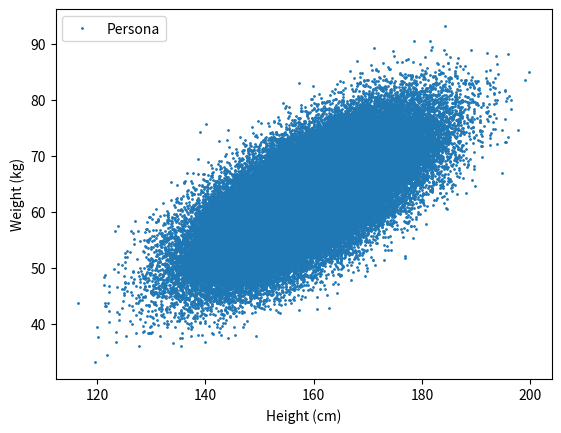
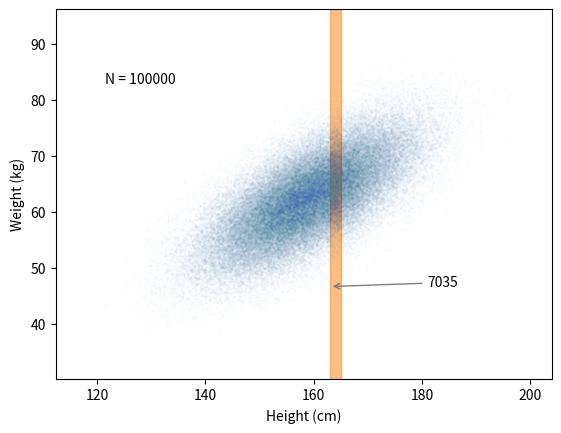
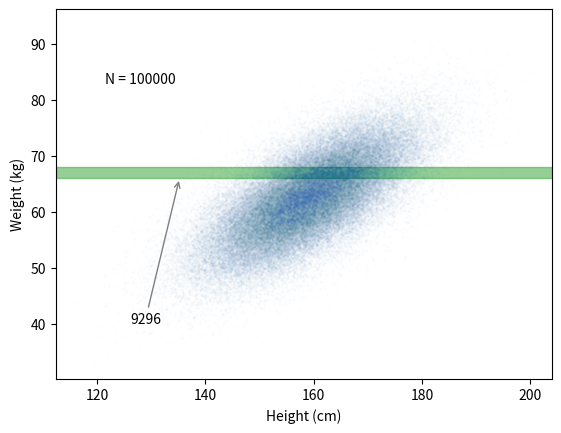
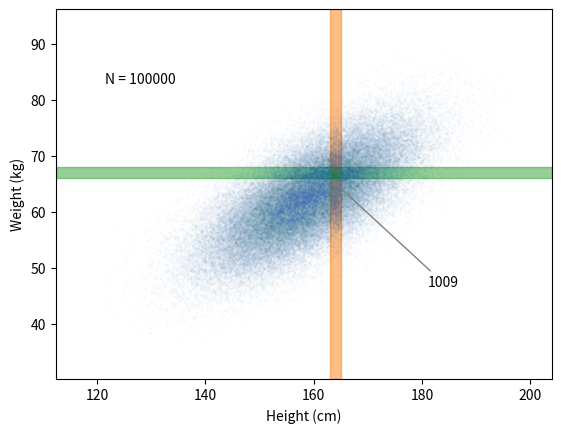
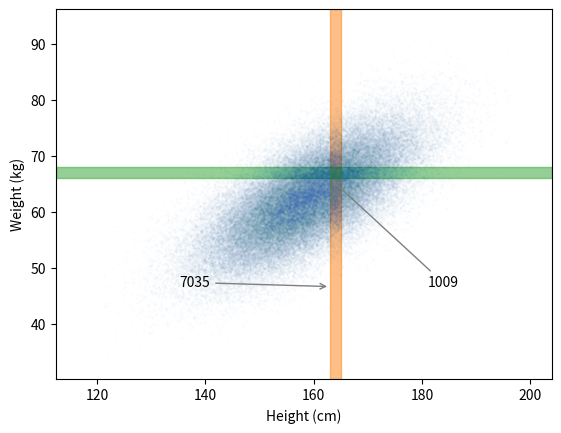
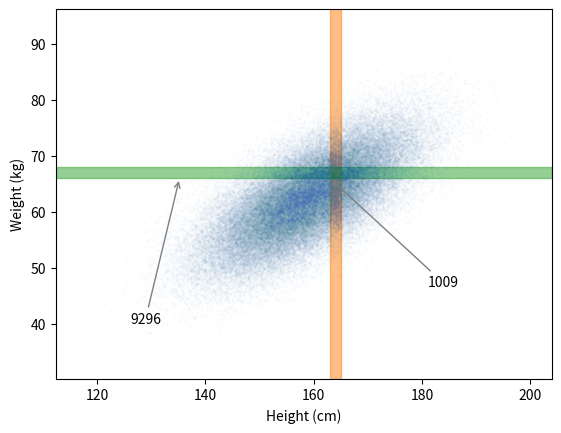

Write the Python code that produced these figures, in order.
import numpy as np
rng = np.random.default_rng(seed=6870)

population = 100000

from scipy.stats import multivariate_normal
mean_height_cm = 159
mean_weight_kg = 62.5
height_sigma_cm = 10
weight_sigma_kg = 7
correlation = 0.7
mean = np.array([mean_height_cm, mean_weight_kg])
cov = np.empty(shape=(2,2))
cov[0, 0] = height_sigma_cm**2
cov[0, 1] = cov[1,0] = correlation*height_sigma_cm*weight_sigma_kg
cov[1, 1] = weight_sigma_kg**2
data = multivariate_normal.rvs(mean, cov, size=population, random_state=rng)

import pandas as pd
df = pd.DataFrame({"Height": data[:,0], "Weight": data[:,1]})
df.head(10)

import matplotlib.pyplot as plt
fig, ax = plt.subplots()
ax.set_xlabel("Height (cm)")
ax.set_ylabel("Weight (kg)")
ax.plot(df["Height"], df["Weight"], ls='None', marker='o', ms=1, label="Persona")
ax.legend()

x = 163
delta_x = 2
selected_people_x = df[ (x < df["Height"]) & (df["Height"] < x+delta_x) ]
selected_people_x.head()

nselected_x = len(selected_people_x)
nselected_x

marginal_proba_x = nselected_x / population
marginal_proba_x

marginal_pdf_x =  marginal_proba_x / delta_x
marginal_pdf_x

fig, ax = plt.subplots()
ax.set_xlabel("Height (cm)")
ax.set_ylabel("Weight (kg)")
ax.plot(df["Height"], df["Weight"], ls='None', marker='o', ms=1, alpha=0.01, label="Persona")
ax.axvspan(x, x + delta_x, color='tab:orange', alpha=0.5)
ax.text(0.1, 0.8, f"N = {population}", transform=ax.transAxes)
ax.annotate(f"{nselected_x}", xy=(x, 0.25), xycoords=('data', 'axes fraction'), xytext=(0.75, 0.25), textcoords='axes fraction',
            arrowprops=dict(arrowstyle="->", connectionstyle="arc", color="tab:gray") 
            )

y = 66
delta_y = 2
selected_people_y = df[ (y < df["Weight"]) & (df["Weight"] < y+delta_y) ]
nselected_y = len(selected_people_y)
marginal_proba_y = nselected_y / population
marginal_pdf_y = marginal_proba_y / delta_y
marginal_pdf_y

fig, ax = plt.subplots()
ax.set_xlabel("Height (cm)")
ax.set_ylabel("Weight (kg)")
ax.plot(df["Height"], df["Weight"], ls='None', marker='o', ms=1, alpha=0.01, label="Persona")
ax.axhspan(y, y + delta_y, color='tab:green', alpha=0.5)
ax.text(0.1, 0.8, f"N = {population}", transform=ax.transAxes)
ax.annotate(f"{nselected_y}", xy=(0.25, y), xycoords=('axes fraction', 'data'), xytext=(0.15, 0.15), textcoords='axes fraction',
            arrowprops=dict(arrowstyle="->", connectionstyle="arc", color="tab:gray") 
            )

selected_people_xy = df[ (x < df["Height"]) & (df["Height"] < x+delta_x) & (y < df["Weight"]) & (df["Weight"] < y+delta_y) ]
nselected_xy = len(selected_people_xy)
nselected_xy

joint_proba = nselected_xy / population
joint_proba

joint_pdf = joint_proba / (delta_x * delta_y)
joint_pdf

fig, ax = plt.subplots()
ax.set_xlabel("Height (cm)")
ax.set_ylabel("Weight (kg)")
ax.plot(df["Height"], df["Weight"], ls='None', marker='o', ms=1, alpha=0.01, label="Persona")
ax.axvspan(x, x + delta_x, color='tab:orange', alpha=0.5)
ax.axhspan(y, y + delta_y, color='tab:green', alpha=0.5)
ax.text(0.1, 0.8, f"N = {population}", transform=ax.transAxes)
ax.annotate(f"{nselected_xy}", xy=(x, y), xycoords='data', xytext=(0.75, 0.25), textcoords='axes fraction',
            arrowprops=dict(arrowstyle="->", connectionstyle="arc", color="tab:gray") 
            )

nselected_x

nselected_xy

conditional_proba_y = nselected_xy / nselected_x
conditional_proba_y

conditional_pdf_y = conditional_proba_y / delta_y
conditional_pdf_y

fig, ax = plt.subplots()
ax.set_xlabel("Height (cm)")
ax.set_ylabel("Weight (kg)")
ax.plot(df["Height"], df["Weight"], ls='None', marker='o', ms=1, alpha=0.01, label="Persona")
ax.axvspan(x, x + delta_x, color='tab:orange', alpha=0.5)
ax.axhspan(y, y + delta_y, color='tab:green', alpha=0.5)
ax.annotate(f"{nselected_x}", xy=(x, 0.25), xycoords=('data', 'axes fraction'), xytext=(0.25, 0.25), textcoords='axes fraction',
            arrowprops=dict(arrowstyle="->", connectionstyle="arc", color="tab:gray") 
            )
ax.annotate(f"{nselected_xy}", xy=(x, y), xycoords='data', xytext=(0.75, 0.25), textcoords='axes fraction',
            arrowprops=dict(arrowstyle="->", connectionstyle="arc", color="tab:gray") 
            )

conditional_proba_x = nselected_xy / nselected_y
conditional_pdf_x = conditional_proba_x / delta_x
conditional_pdf_x

fig, ax = plt.subplots()
ax.set_xlabel("Height (cm)")
ax.set_ylabel("Weight (kg)")
ax.plot(df["Height"], df["Weight"], ls='None', marker='o', ms=1, alpha=0.01, label="Persona")
ax.axvspan(x, x + delta_x, color='tab:orange', alpha=0.5)
ax.axhspan(y, y + delta_y, color='tab:green', alpha=0.5)
ax.annotate(f"{nselected_y}", xy=(0.25, y), xycoords=('axes fraction', 'data'), xytext=(0.15, 0.15), textcoords='axes fraction',
            arrowprops=dict(arrowstyle="->", connectionstyle="arc", color="tab:gray") 
            )
ax.annotate(f"{nselected_xy}", xy=(x, y), xycoords='data', xytext=(0.75, 0.25), textcoords='axes fraction',
            arrowprops=dict(arrowstyle="->", connectionstyle="arc", color="tab:gray") 
            )